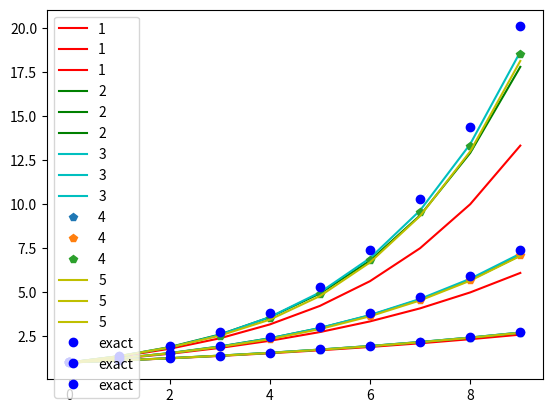

Write the Python code that produced this figure.
"""
@author: J.W.Spaak, jurg.spaak@unamur.be

Contains functions to solve differential equations
"""
import numpy as np

def cumsimps(y, x=None, dx=1.0, axis=-1, initial = None):
    """Cumulatively integrate y(x) using the composite simpson rule.
    
    Parameters:	
        y : array_like
            Values to integrate.
        x : array_like, optional
            The coordinate to integrate along. If None (default), use spacing 
            dx between consecutive elements in y.
        dx : int, optional
            Spacing between elements of y. Only used if x is None.
        axis : int, optional
            Specifies the axis to cumulate. Default is -1 (last axis).
        initial : scalar, optional
            If given, uses this value as the first value in the returned 
            result. Typically this value should be 0. Default is None, which
            means no value at x[0] is returned and res has one element less 
            than y along the axis of integration.
        
        Returns:	
            res : ndarray
                The result of cumulative integration of y along axis. 
                If initial is None, the shape is such that the axis of 
                integration has one less value than y. If initial is given, the
                shape is equal to that of y."""
    if y.shape[axis]%2==0: # check input, simpson need odd number of intervals
        raise ValueError("y must have an odd number of elements in axis")
    if x is None:#create x, multiply dx by 2, as the interval contains 3 points
        x = 2*dx*np.ones(int((y.shape[axis]-1)/2))
        x.shape = (-1,)+(y.ndim-axis%y.ndim-1)*(1,)
    # get the function values
    end = y.shape[axis]-1
    fa = np.take(y,range(0,end,2), axis = axis) # f(a), start of each interval
    fab = np.take(y,range(1,end+1,2), axis = axis) # f((a+b)/2), midpoint
    fb = np.take(y,range(2,end+1,2), axis = axis) # f(b), endpoint
    Sf = x/6*(fa+4*fab+fb) # actual integration, see simpson rule
    if initial is None: # no start value given
        out = np.cumsum(Sf, axis = axis)
    else: # add starting value
        shape = list(Sf.shape)
        shape[axis] +=1
        out = np.full(shape,initial,dtype = float)
        idx = [slice(None)]*y.ndim
        idx[axis] = slice(1,None)
        out[tuple(idx)] = np.cumsum(Sf,axis = axis)+initial
    return out
    
def own_ode(f,y0,t, *args, steps = 10, s = 2):
    """uses adam bashforth method to solve an ODE
    
    Parameters:
        func : callable(y, t0, ...)
            Computes the derivative of y at t0.
        y0 : array
            Initial condition on y (can be a vector).
        t : array
            Start and endpoint of time
        args : tuple, optional
            Extra arguments to pass to function.
            
    Returns:
        y : array, shape (steps, len(y0))
            Array containing the value of y for each desired time in t,
            with the initial value y0 in the first row."""
    # coefficients for method:
    coefs = [[1], # s = 1
             [-1/2,3/2],  # s = 2
             [5/12, -4/3, 23/12], # s = 3
             [-3/8, 37/24, -59/24, 55/24], # s = 4
             [251/720, -637/360, 109/30, -1387/360, 1901/720]] # s = 5
    coefs = np.array(coefs[s-1]) #choose the coefficients
    try:
        ts, h = np.linspace(*t, steps, retstep = True) # timesteps
    except TypeError:
        raise TypeError("`t` must be start and endpoint")
    # to save the solution and the function values at these points
    sol = np.empty((steps,)+ y0.shape)
    dy = np.empty((steps,)+ y0.shape)
    #set starting conditions
    sol[0] = y0
    dy[0] = f(y0, ts[0], *args)
    # number of points until iteration can start is s
    for i in range(s-1): #use Euler with double precision
        sol_help = sol[i]+h/2*f(sol[i],ts[i], *args)
        sol[i+1] = sol_help+h/2*f(sol_help,ts[i]+h/2, *args)
        dy[i+1] = f(sol[i+1], ts[i+1], *args)
        
    #actual Adams-Method
    for i in range(steps-s):
        sol[i+s] = sol[i+s-1]+h*np.einsum('i,i...->...', coefs, dy[i:i+s])
        dy[i+s] = f(sol[i+s], ts[i+s],*args)
    return sol
    
if __name__ == "__main__":
    # example that solves exponential growth curves and compares to odeint
    from scipy.integrate import odeint
    import matplotlib.pyplot as plt
    
    factor = np.arange(1,4)
    fun = lambda x,t:x*factor
    start = np.ones(3)
    times = np.linspace(0,1,10)
    sol_exact = odeint(fun,start, times)
    sol_own = np.empty((5,10,3))
    col = ["r", "g","c","p","y"]
    for s in range(5):
        sol_own[s] = own_ode(fun, start, times[[0,-1]],s = s+1)
        plt.plot(sol_own[s],col[s], label = s+1)
    plt.plot(sol_exact,'bo', label = "exact")
    plt.legend(loc = "upper left")
